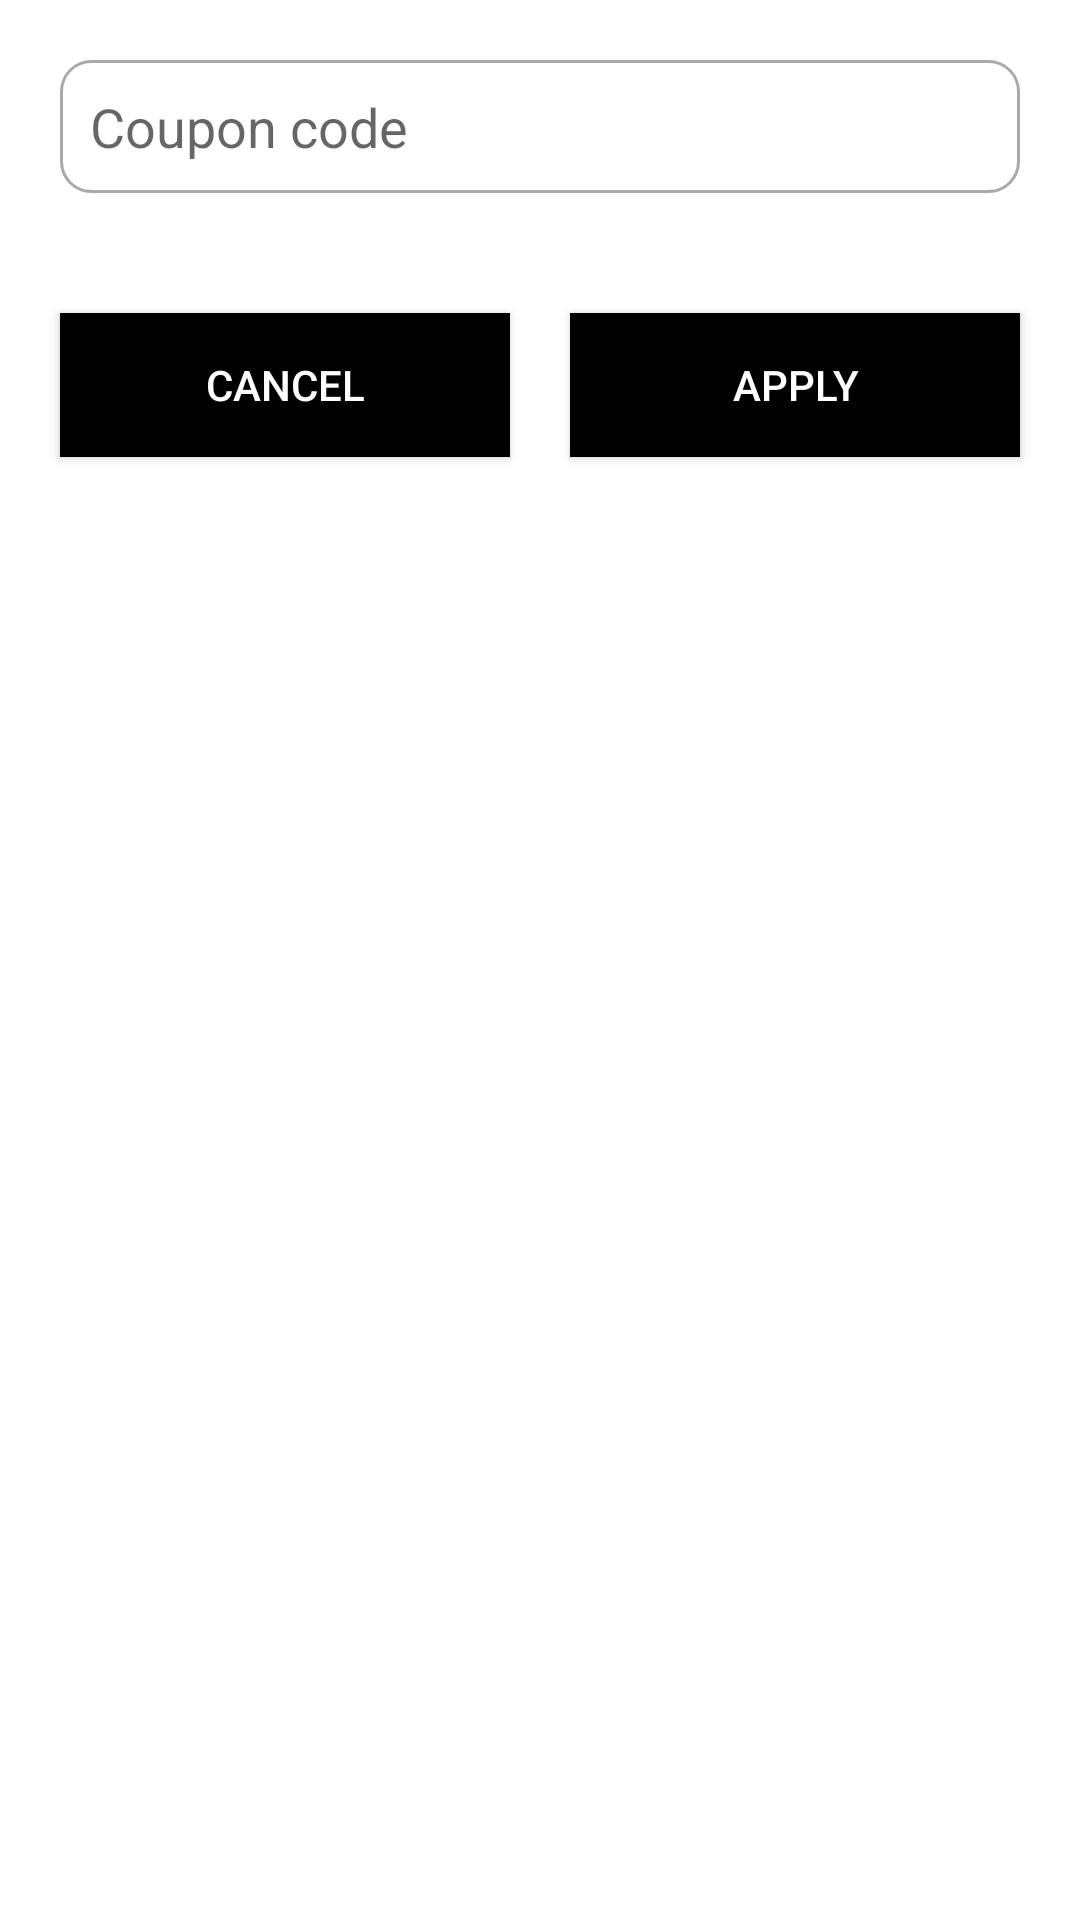

Reconstruct the res/layout file that produces this screen, plus the resources it refers to.
<!-- AndroidManifest.xml: application theme AppTheme -->
<!-- res/layout/activity_apply_coupon.xml -->
<?xml version="1.0" encoding="utf-8"?>
<RelativeLayout xmlns:android="http://schemas.android.com/apk/res/android"
    xmlns:tools="http://schemas.android.com/tools"
    android:id="@+id/activity_apply_coupon"
    android:layout_width="match_parent"
    android:layout_height="wrap_content"
    android:background="@android:color/white"

    tools:context="com.inceptionlabs.restaraunt.Activities.ApplyCoupon">

    <LinearLayout
        android:layout_width="match_parent"
        android:layout_height="wrap_content"
        android:orientation="vertical">
    <EditText
        android:layout_width="match_parent"
        android:layout_height="wrap_content"
        android:hint="Coupon code"
        android:background="@drawable/rounded_rect"
        android:layout_margin="@dimen/pad_20dp"
        android:padding="@dimen/pad_10dp"
        android:id="@+id/coupon"/>

        <LinearLayout
            android:layout_width="match_parent"
            android:layout_height="wrap_content"
            android:orientation="horizontal"
            android:weightSum="2"
            android:layout_margin="@dimen/pad_10dp">

            <Button
                android:layout_width="match_parent"
                android:layout_height="wrap_content"
                android:text="CANCEL"
                android:textColor="@android:color/white"
                android:background="@android:color/black"
                android:layout_weight="1"
                android:id="@+id/cancel"
                android:padding="@dimen/pad_10dp"
                android:layout_margin="@dimen/pad_10dp"/>

            <Button
                android:layout_width="match_parent"
                android:layout_height="wrap_content"
                android:layout_margin="@dimen/pad_10dp"
                android:text="APPLY"
                android:padding="@dimen/pad_10dp"
                android:id="@+id/apply"
                android:textColor="@android:color/white"
                android:background="@android:color/black"
                android:layout_weight="1"/>


        </LinearLayout>

    </LinearLayout>

</RelativeLayout>
<!-- resources referenced by this layout -->
<resources>
  <dimen name="pad_10dp">10dp</dimen>
  <dimen name="pad_20dp">20dp</dimen>
  <!-- drawable rounded_rect (drawable) -->
  <?xml version="1.0" encoding="utf-8"?>
  <shape xmlns:android="http://schemas.android.com/apk/res/android" android:shape="rectangle">
  
      <corners android:radius="@dimen/pad_10dp" />
  
      <stroke android:color="@android:color/darker_gray" android:width="1dp"/>
  
      <solid android:color="@android:color/white" />
  
  </shape>
  <style name="AppTheme" parent="Theme.AppCompat.Light.DarkActionBar">
          
          <item name="colorPrimary">@color/colorPrimary</item>
          <item name="colorPrimaryDark">@color/colorPrimaryDark</item>
          <item name="colorAccent">@color/colorAccent</item>
      </style>
  <color name="colorPrimary">#000000</color>
  <color name="colorPrimaryDark">#000000</color>
  <color name="colorAccent">#00ab69</color>
</resources>
